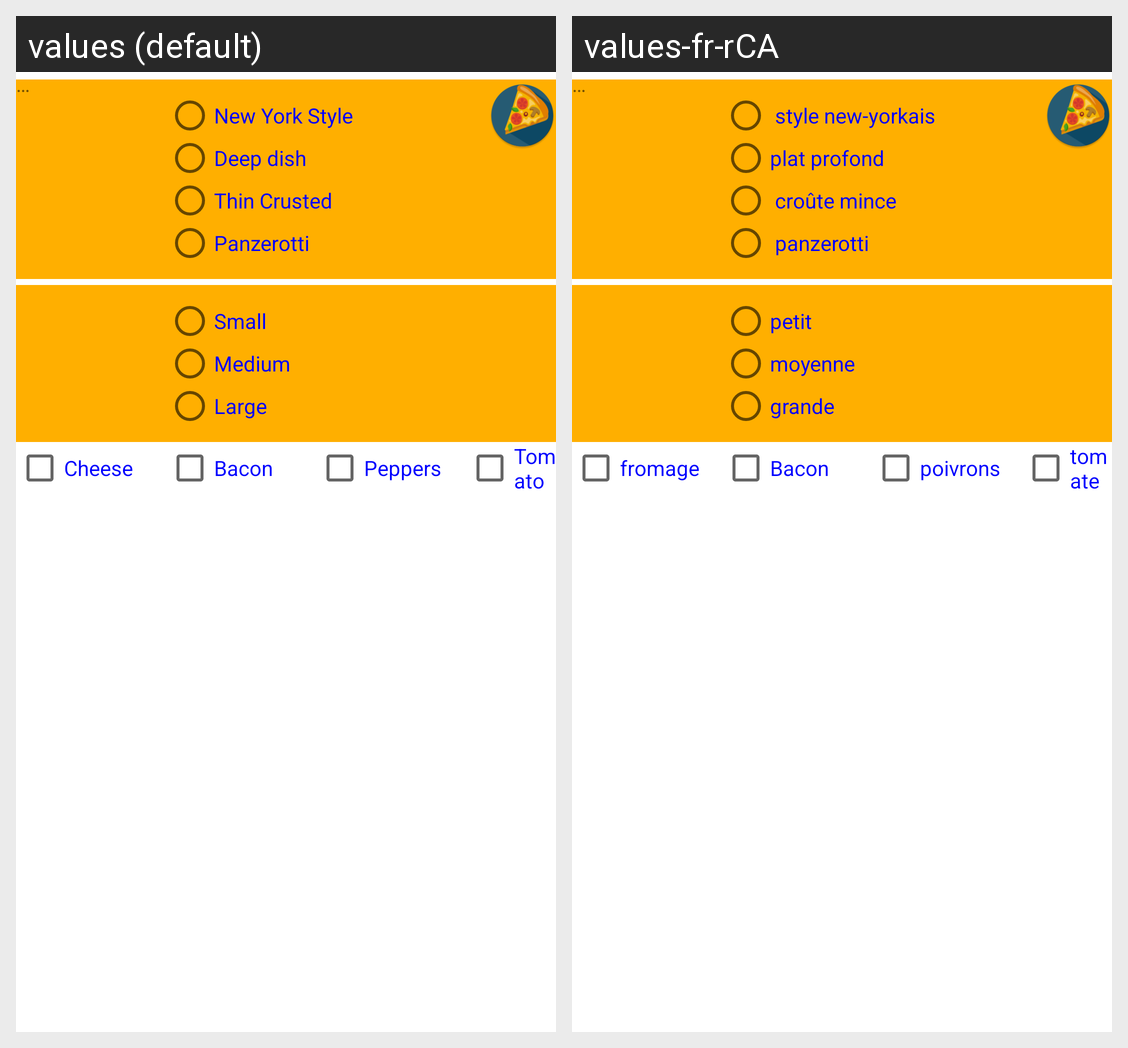

This grid shows one Android layout under two languages. Give, for every string resource on the screen, its name, the default text and each shown locale's text.
Android screen res/layout/activity_order.xml rendered under 2 locales, left to right: values (default), values-fr-rCA. Device: Nexus 5 (rendered at 1080×1920; each locale shown at half size, 540×960, under a caption strip naming it); theme Theme.DylanAssign2.
Strings drawn on this screen, with the default value and each locale's value (text and hints the layout hard-codes, and strings that could not be matched under every locale, appear in the picture but are not listed):

new_york_style
  values: New York Style
  values-fr-rCA:  style new-yorkais

deep_dish
  values: Deep dish
  values-fr-rCA: plat profond

thin_crusted
  values: Thin Crusted
  values-fr-rCA:  croûte mince

panzerotti
  values: Panzerotti
  values-fr-rCA:  panzerotti

small
  values: Small
  values-fr-rCA: petit

medium
  values: Medium
  values-fr-rCA: moyenne

large
  values: Large
  values-fr-rCA: grande

dot
  values: …
  values-fr-rCA: …  [not translated; the default value is used]

cheese
  values: Cheese
  values-fr-rCA: fromage 

bacon
  values: Bacon
  values-fr-rCA: Bacon

tomato
  values: Tomato
  values-fr-rCA: tomate

peppers
  values: Peppers
  values-fr-rCA: poivrons
